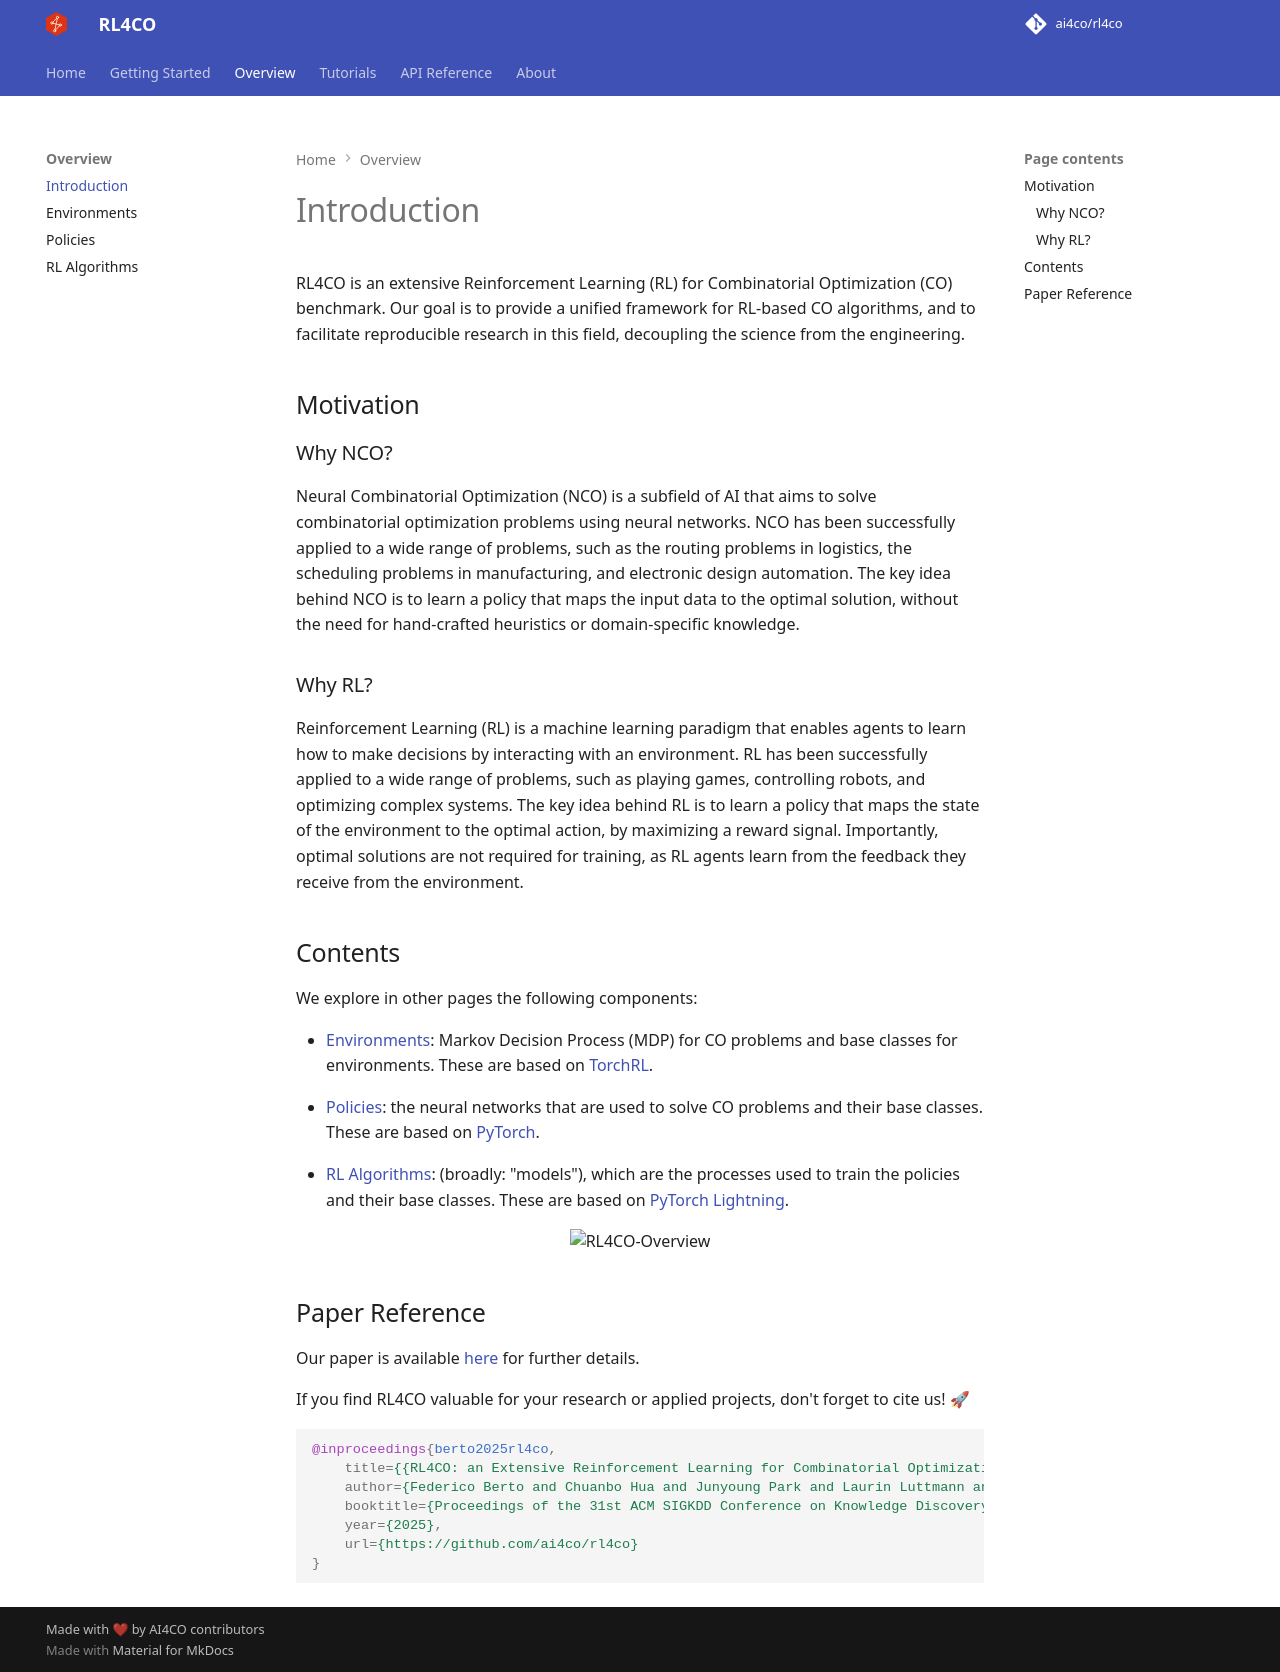

repository: Tarseus/eam-rl4co · page: docs/content/intro/intro/index.html · generator: mkdocs

# Introduction

RL4CO is an extensive Reinforcement Learning (RL) for Combinatorial Optimization (CO) benchmark. Our goal is to provide a unified framework for RL-based CO algorithms, and to facilitate reproducible research in this field, decoupling the science from the engineering.




## Motivation

### Why NCO?
Neural Combinatorial Optimization (NCO) is a subfield of AI that aims to solve combinatorial optimization problems using neural networks. NCO has been successfully applied to a wide range of problems, such as the routing problems in logistics, the scheduling problems in manufacturing, and electronic design automation. The key idea behind NCO is to learn a policy that maps the input data to the optimal solution, without the need for hand-crafted heuristics or domain-specific knowledge.


### Why RL?
Reinforcement Learning (RL) is a machine learning paradigm that enables agents to learn how to make decisions by interacting with an environment. RL has been successfully applied to a wide range of problems, such as playing games, controlling robots, and optimizing complex systems. The key idea behind RL is to learn a policy that maps the state of the environment to the optimal action, by maximizing a reward signal. Importantly, optimal solutions are not required for training, as RL agents learn from the feedback they receive from the environment.



## Contents

We explore in other pages the following components:

- [Environments](environments.md): Markov Decision Process (MDP) for CO problems and base classes for environments. These are based on [TorchRL](https://pytorch.org/rl/stable/index.html).

- [Policies](policies.md): the neural networks that are used to solve CO problems and their base classes. These are based on [PyTorch](https://pytorch.org/).

- [RL Algorithms](rl.md): (broadly: "models"), which are the processes used to train the policies and their base classes. These are based on [PyTorch Lightning](https://lightning.ai/docs/pytorch/stable/).


<div align="center">
  <img src="https://github.com/ai4co/rl4co/assets/48984123/0e409784-05a9-4799-b7aa-6c0f76ecf27f" alt="RL4CO-Overview" style="max-width: 90%;">
</div>


## Paper Reference

Our paper is available [here](https://arxiv.org/abs/2306.17100) for further details.

If you find RL4CO valuable for your research or applied projects, don't forget to cite us! 🚀

```bibtex
@inproceedings{berto2025rl4co,
    title={{RL4CO: an Extensive Reinforcement Learning for Combinatorial Optimization Benchmark}},
    author={Federico Berto and Chuanbo Hua and Junyoung Park and Laurin Luttmann and Yining Ma and Fanchen Bu and Jiarui Wang and Haoran Ye and Minsu Kim and Sanghyeok Choi and Nayeli Gast Zepeda and Andr\'e Hottung and Jianan Zhou and Jieyi Bi and Yu Hu and Fei Liu and Hyeonah Kim and Jiwoo Son and Haeyeon Kim and Davide Angioni and Wouter Kool and Zhiguang Cao and Jie Zhang and Kijung Shin and Cathy Wu and Sungsoo Ahn and Guojie Song and Changhyun Kwon and Lin Xie and Jinkyoo Park},
    booktitle={Proceedings of the 31st ACM SIGKDD Conference on Knowledge Discovery and Data Mining},
    year={2025},
    url={https://github.com/ai4co/rl4co}
}
```
